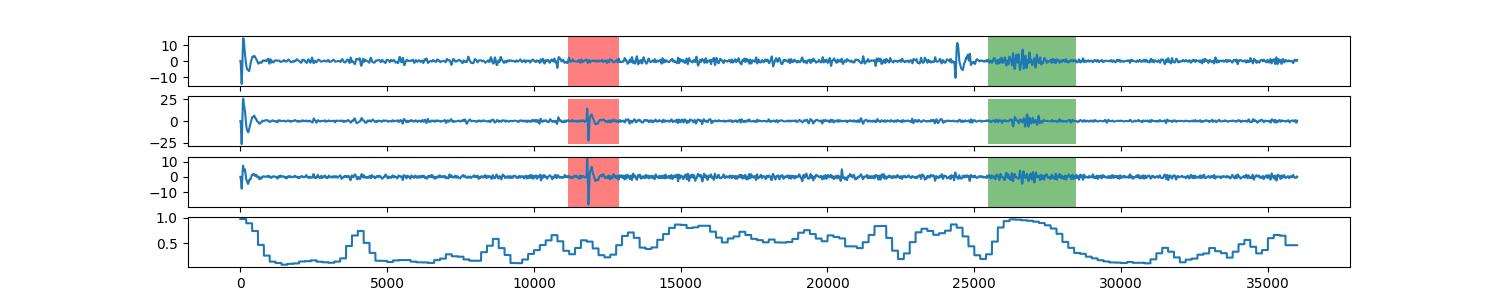

The data file committed next to this chart (first rows):
0, 0.972803432656
1, 0.9728
2, 0.9728
3, 0.9728
4, 0.9728
5, 0.9728
6, 0.9728
7, 0.9728
8, 0.9728
9, 0.9728
10, 0.9728
11, 0.9728
12, 0.9728
13, 0.9728
14, 0.9728
15, 0.9728
16, 0.9728
17, 0.9728
18, 0.9728
19, 0.9728
20, 0.9728
21, 0.9728
22, 0.9728
23, 0.9728
24, 0.9728
25, 0.9728
26, 0.9728
27, 0.9728
28, 0.9728
29, 0.9728
30, 0.9728
31, 0.9728
32, 0.9728
33, 0.9728
34, 0.9728
35, 0.9728
36, 0.9728
37, 0.9728
38, 0.9728
39, 0.9728
40, 0.9728
41, 0.9728
42, 0.9728
43, 0.9728
44, 0.9728
45, 0.9728
46, 0.9728
47, 0.9728
48, 0.9728
49, 0.9728
50, 0.9728
51, 0.9728
52, 0.9728
53, 0.9728
54, 0.9728
55, 0.9728
56, 0.9728
57, 0.9728
58, 0.9728
59, 0.9728
60, 0.9728
... 35,938 more rows
